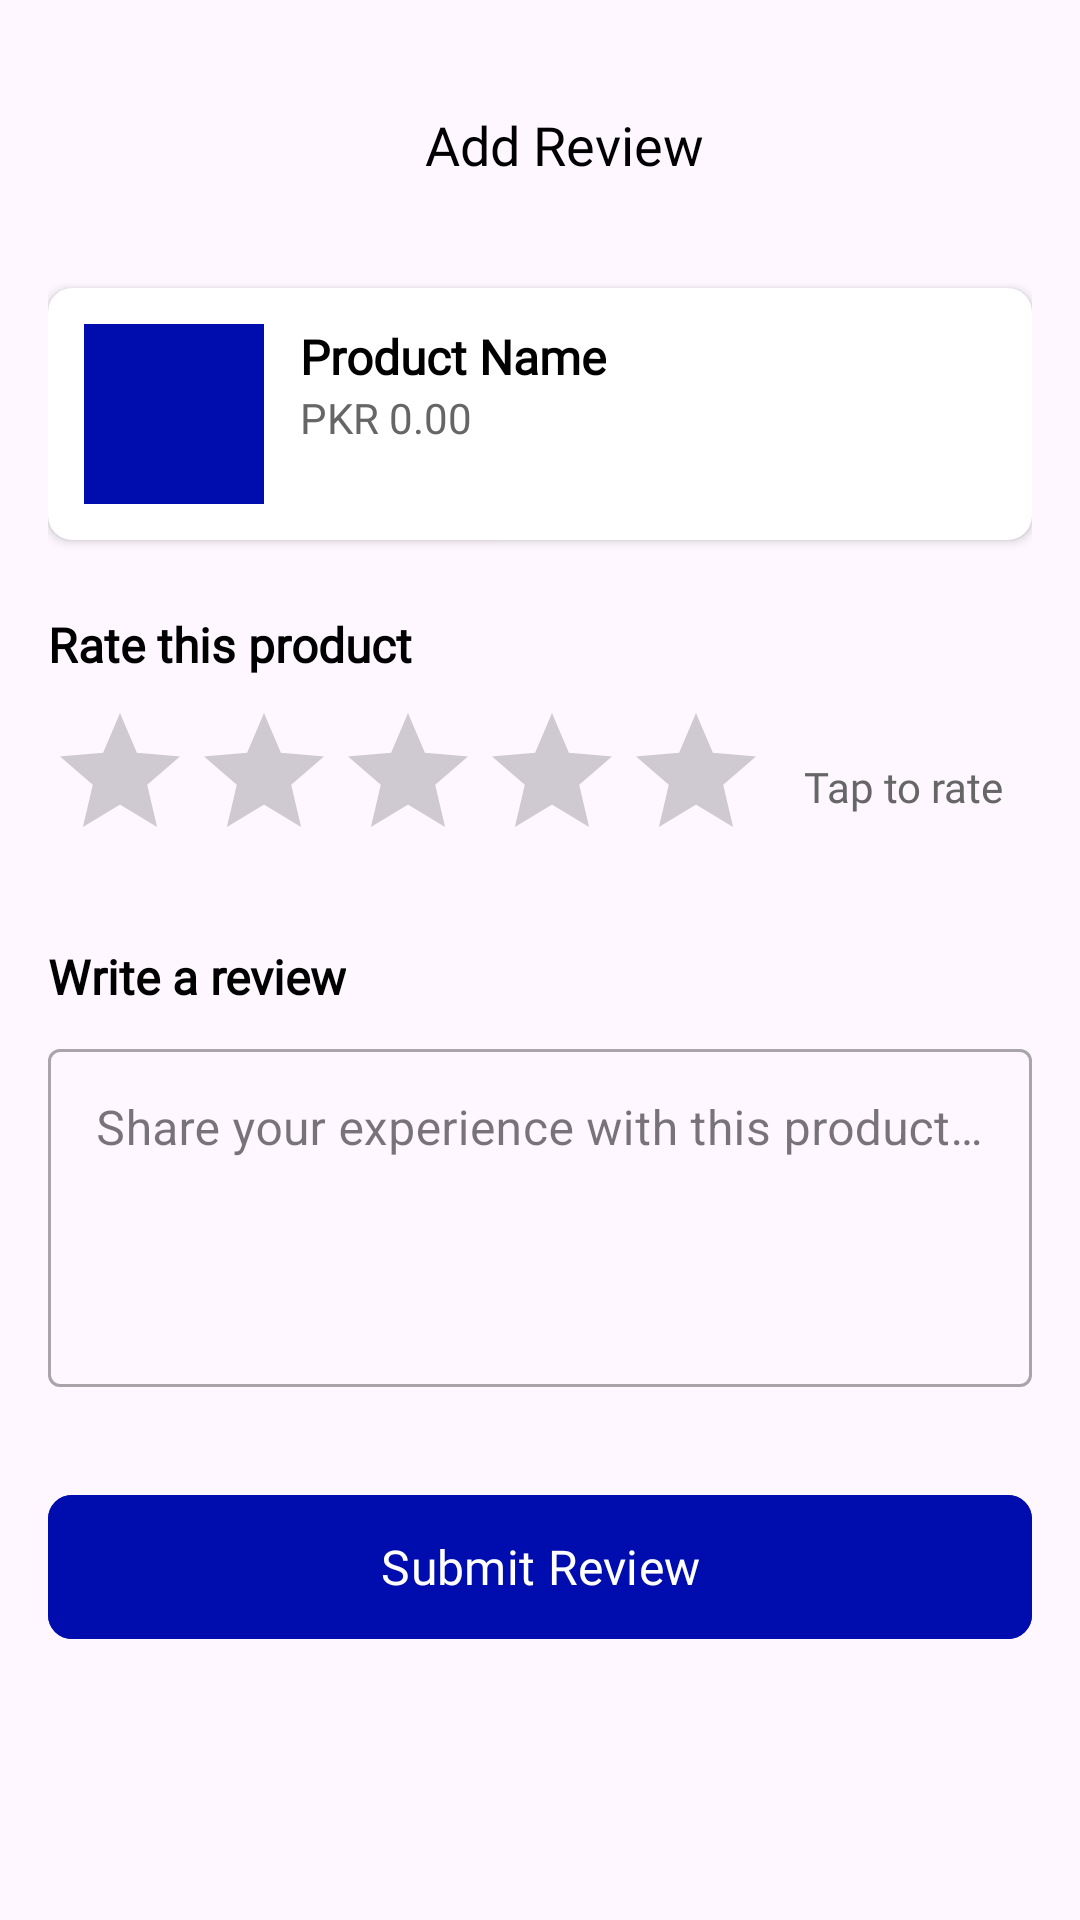

Layout XML and referenced resources for this Android screen:
<!-- AndroidManifest.xml: application theme Theme.KelineYt -->
<!-- res/layout/fragment_add_review.xml -->
<?xml version="1.0" encoding="utf-8"?>
<androidx.constraintlayout.widget.ConstraintLayout xmlns:android="http://schemas.android.com/apk/res/android"
    xmlns:app="http://schemas.android.com/apk/res-auto"
    xmlns:tools="http://schemas.android.com/tools"
    android:layout_width="match_parent"
    android:layout_height="match_parent"
    android:padding="16dp"
    tools:context=".fragments.shopping.AddReviewFragment">

    
    <androidx.appcompat.widget.Toolbar
        android:id="@+id/toolbarAddReview"
        android:layout_width="0dp"
        android:layout_height="?actionBarSize"
        app:layout_constraintEnd_toEndOf="parent"
        app:layout_constraintStart_toStartOf="parent"
        app:layout_constraintTop_toTopOf="parent">

        <androidx.constraintlayout.widget.ConstraintLayout
            android:layout_width="match_parent"
            android:layout_height="match_parent">

            <ImageView
                android:id="@+id/imageCloseReview"
                android:layout_width="24dp"
                android:layout_height="24dp"
                android:src="@drawable/ic_close"
                android:scaleType="centerInside"
                app:layout_constraintBottom_toBottomOf="parent"
                app:layout_constraintStart_toStartOf="parent"
                app:layout_constraintTop_toTopOf="parent"
                app:tint="@color/black" />

            <TextView
                android:layout_width="wrap_content"
                android:layout_height="wrap_content"
                android:text="Add Review"
                android:textColor="@color/black"
                android:textSize="18sp"
                android:fontFamily="@font/poppins_light"
                app:layout_constraintBottom_toBottomOf="parent"
                app:layout_constraintEnd_toEndOf="parent"
                app:layout_constraintStart_toStartOf="parent"
                app:layout_constraintTop_toTopOf="parent" />

        </androidx.constraintlayout.widget.ConstraintLayout>
    </androidx.appcompat.widget.Toolbar>

    
    <androidx.cardview.widget.CardView
        android:id="@+id/cardProductInfo"
        android:layout_width="0dp"
        android:layout_height="wrap_content"
        android:layout_marginTop="16dp"
        app:cardCornerRadius="8dp"
        app:cardElevation="2dp"
        app:layout_constraintEnd_toEndOf="parent"
        app:layout_constraintStart_toStartOf="parent"
        app:layout_constraintTop_toBottomOf="@id/toolbarAddReview">

        <LinearLayout
            android:layout_width="match_parent"
            android:layout_height="wrap_content"
            android:orientation="horizontal"
            android:padding="12dp">

            <ImageView
                android:id="@+id/imageProduct"
                android:layout_width="60dp"
                android:layout_height="60dp"
                android:scaleType="centerCrop"
                android:src="@color/g_blue" />

            <LinearLayout
                android:layout_width="0dp"
                android:layout_height="wrap_content"
                android:layout_marginStart="12dp"
                android:layout_weight="1"
                android:orientation="vertical">

                <TextView
                    android:id="@+id/tvProductName"
                    android:layout_width="wrap_content"
                    android:layout_height="wrap_content"
                    android:fontFamily="@font/poppins_light"
                    android:text="Product Name"
                    android:textColor="@color/black"
                    android:textSize="16sp"
                    android:textStyle="bold" />

                <TextView
                    android:id="@+id/tvProductPrice"
                    android:layout_width="wrap_content"
                    android:layout_height="wrap_content"
                    android:fontFamily="@font/poppins_light"
                    android:text="PKR 0.00"
                    android:textColor="@color/g_gray700"
                    android:textSize="14sp" />

            </LinearLayout>

        </LinearLayout>

    </androidx.cardview.widget.CardView>

    
    <TextView
        android:id="@+id/tvRatingLabel"
        android:layout_width="wrap_content"
        android:layout_height="wrap_content"
        android:layout_marginTop="24dp"
        android:fontFamily="@font/poppins_light"
        android:text="Rate this product"
        android:textColor="@color/black"
        android:textSize="16sp"
        android:textStyle="bold"
        app:layout_constraintStart_toStartOf="parent"
        app:layout_constraintTop_toBottomOf="@id/cardProductInfo" />

    <RatingBar
        android:id="@+id/ratingBar"
        android:layout_width="wrap_content"
        android:layout_height="wrap_content"
        android:layout_marginTop="8dp"
        android:isIndicator="false"
        android:numStars="5"
        android:rating="0"
        android:stepSize="1.0"
        app:layout_constraintStart_toStartOf="parent"
        app:layout_constraintTop_toBottomOf="@id/tvRatingLabel" />

    <TextView
        android:id="@+id/tvRatingText"
        android:layout_width="wrap_content"
        android:layout_height="wrap_content"
        android:layout_marginStart="12dp"
        android:fontFamily="@font/poppins_light"
        android:text="Tap to rate"
        android:textColor="@color/g_gray700"
        android:textSize="14sp"
        app:layout_constraintBottom_toBottomOf="@id/ratingBar"
        app:layout_constraintStart_toEndOf="@id/ratingBar"
        app:layout_constraintTop_toTopOf="@id/ratingBar" />

    <TextView
        android:id="@+id/tvCommentLabel"
        android:layout_width="wrap_content"
        android:layout_height="wrap_content"
        android:layout_marginTop="24dp"
        android:fontFamily="@font/poppins_light"
        android:text="Write a review"
        android:textColor="@color/black"
        android:textSize="16sp"
        android:textStyle="bold"
        app:layout_constraintStart_toStartOf="parent"
        app:layout_constraintTop_toBottomOf="@id/ratingBar" />

    <com.google.android.material.textfield.TextInputLayout
        android:id="@+id/textInputLayoutComment"
        android:layout_width="0dp"
        android:layout_height="wrap_content"
        android:layout_marginTop="8dp"
        app:layout_constraintEnd_toEndOf="parent"
        app:layout_constraintStart_toStartOf="parent"
        app:layout_constraintTop_toBottomOf="@id/tvCommentLabel"
        style="@style/Widget.MaterialComponents.TextInputLayout.OutlinedBox">

        <com.google.android.material.textfield.TextInputEditText
            android:id="@+id/etComment"
            android:layout_width="match_parent"
            android:layout_height="wrap_content"
            android:gravity="top"
            android:hint="Share your experience with this product..."
            android:inputType="textMultiLine"
            android:lines="4"
            android:maxLines="6"
            android:minLines="4" />

    </com.google.android.material.textfield.TextInputLayout>

    <com.google.android.material.button.MaterialButton
        android:id="@+id/btnSubmitReview"
        android:layout_width="0dp"
        android:layout_height="56dp"
        android:layout_marginTop="32dp"
        android:backgroundTint="@color/g_blue"
        android:fontFamily="@font/poppins_light"
        android:text="Submit Review"
        android:textColor="@color/white"
        android:textSize="16sp"
        app:cornerRadius="8dp"
        app:layout_constraintEnd_toEndOf="parent"
        app:layout_constraintStart_toStartOf="parent"
        app:layout_constraintTop_toBottomOf="@id/textInputLayoutComment" />

</androidx.constraintlayout.widget.ConstraintLayout>
<!-- resources referenced by this layout -->
<resources>
  <color name="black">#FF000000</color>
  <color name="g_blue">#000DAE</color>
  <color name="g_gray700">#666666</color>
  <color name="white">#FFFFFFFF</color>
  <style name="Theme.KelineYt" parent="Theme.MaterialComponents.Light.NoActionBar">
          
          <item name="colorPrimary">@color/purple_500</item>
          <item name="colorPrimaryVariant">@color/purple_700</item>
          <item name="colorOnPrimary">@color/white</item>
          
          <item name="colorSecondary">@color/teal_200</item>
          <item name="colorSecondaryVariant">@color/teal_700</item>
          <item name="colorOnSecondary">@color/black</item>
          
          <item name="android:statusBarColor" tools:targetApi="l">?attr/colorPrimaryVariant</item>
          
      </style>
  <color name="purple_500">#FF6200EE</color>
  <color name="purple_700">#FF3700B3</color>
  <color name="teal_200">#FF03DAC5</color>
  <color name="teal_700">#FF018786</color>
</resources>
